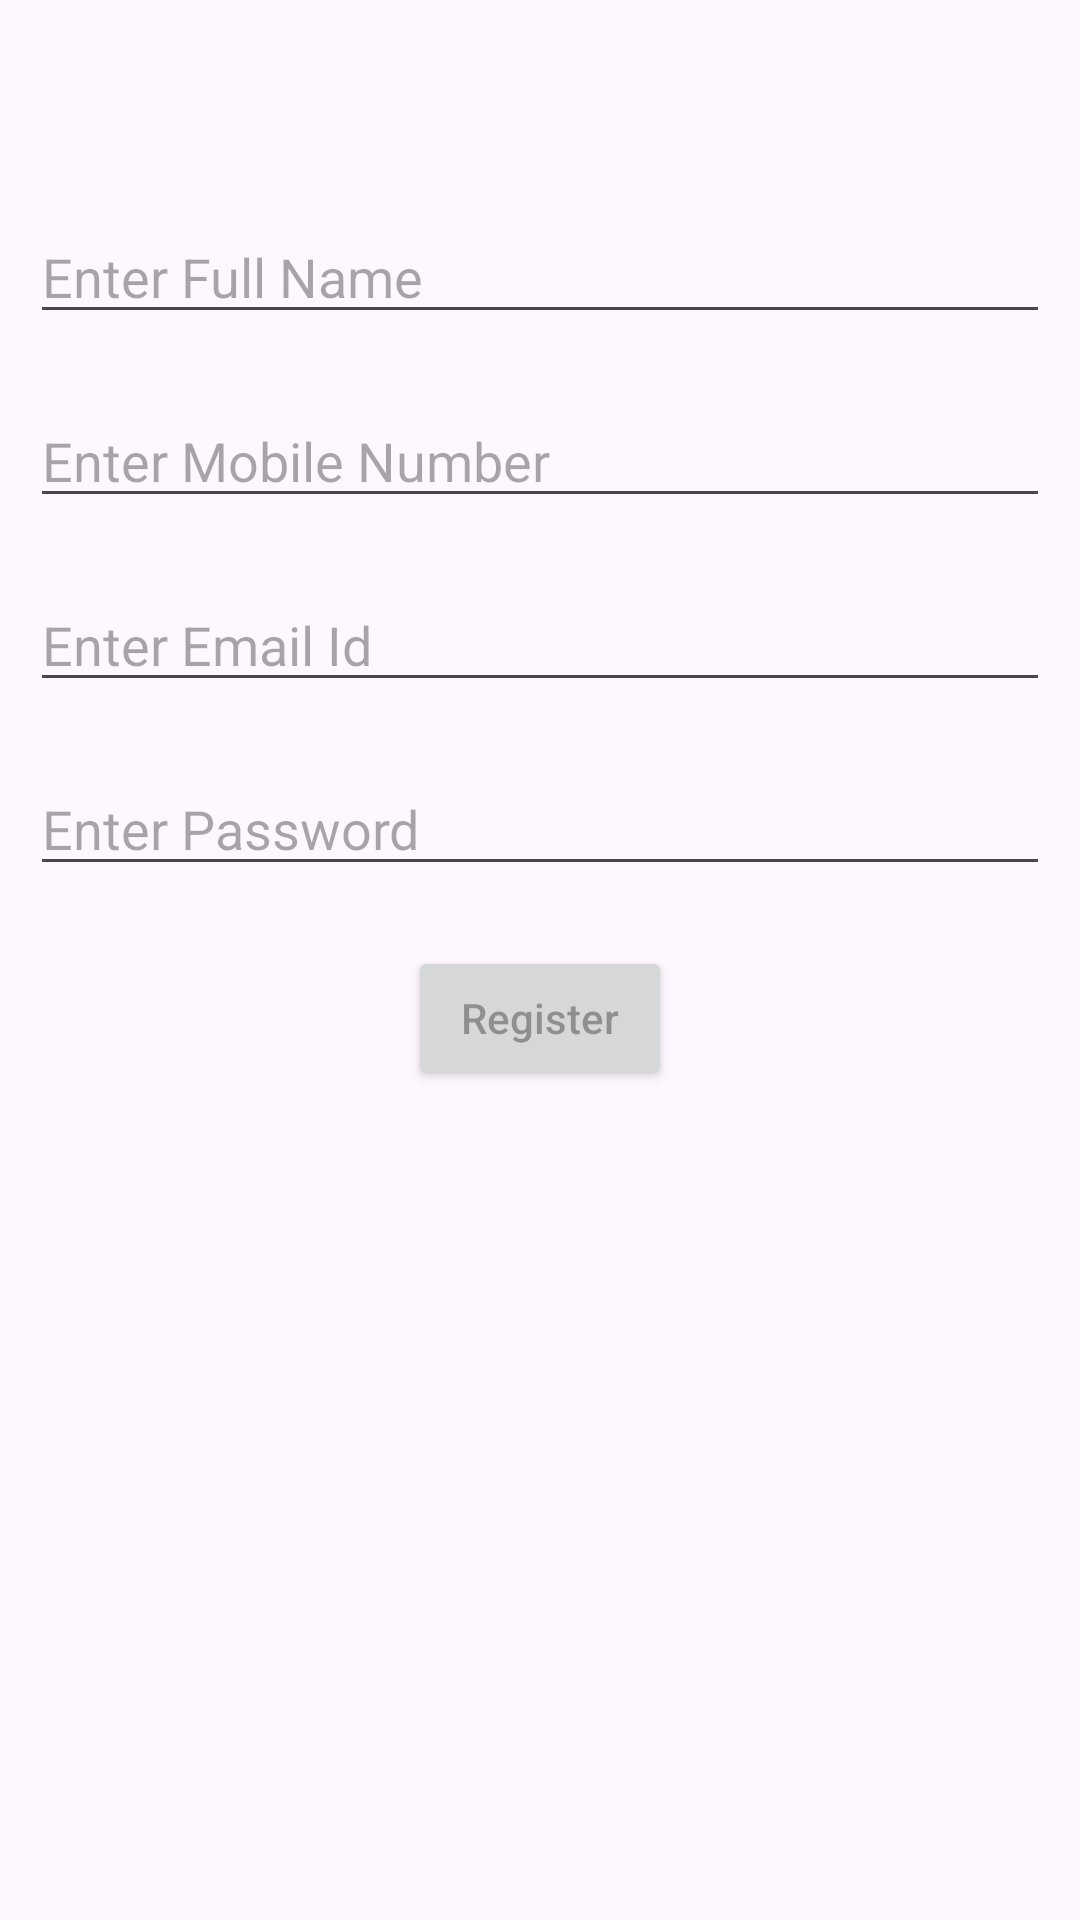

This screen was rendered from an Android layout file. Write that file and the resources it references.
<!-- AndroidManifest.xml: application theme Theme.SuperCart -->
<!-- res/layout/activity_main.xml -->
<?xml version="1.0" encoding="utf-8"?>
<LinearLayout xmlns:android="http://schemas.android.com/apk/res/android"
    xmlns:app="http://schemas.android.com/apk/res-auto"
    xmlns:tools="http://schemas.android.com/tools"
    android:id="@+id/main"
    android:layout_marginTop="40dp"
    android:orientation="vertical"
    android:layout_width="match_parent"
    android:layout_height="match_parent"
    tools:context=".view.MainActivity">


    <EditText
        android:layout_marginTop="70dp"
        android:layout_marginBottom="10dp"
        android:layout_marginStart="10dp"
        android:layout_marginEnd="10dp"
        android:id="@+id/nameEt"
        android:hint="Enter Full Name"
        android:layout_width="match_parent"
        android:layout_height="wrap_content"/>


    <EditText
        android:layout_margin="10dp"
        android:id="@+id/mobileNoEt"
        android:hint="Enter Mobile Number"
        android:layout_width="match_parent"
        android:layout_height="wrap_content"/>

    <EditText
        android:layout_margin="10dp"
        android:id="@+id/emailEt"
        android:hint="Enter Email Id"
        android:layout_width="match_parent"
        android:layout_height="wrap_content"/>

    <EditText
        android:layout_margin="10dp"
        android:id="@+id/passwordEt"
        android:hint="Enter Password"
        android:layout_width="match_parent"
        android:layout_height="wrap_content"/>

    <androidx.appcompat.widget.AppCompatButton
        android:layout_margin="10dp"
        android:id="@+id/registerBtn"
        android:hint="Register"
        android:layout_width="wrap_content"
        android:layout_gravity="center_horizontal"
        android:layout_height="wrap_content"/>

    <ProgressBar
        android:id="@+id/pb_processing"
        app:layout_constraintStart_toStartOf="parent"
        app:layout_constraintEnd_toEndOf="parent"
        app:layout_constraintTop_toTopOf="parent"
        app:layout_constraintBottom_toBottomOf="parent"
        android:visibility="gone"
        android:layout_width="wrap_content"
        android:layout_height="wrap_content" />







</LinearLayout>
<!-- resources referenced by this layout -->
<resources>
  <style name="Theme.SuperCart" parent="Base.Theme.SuperCart" />
  <style name="Base.Theme.SuperCart" parent="Theme.Material3.DayNight.NoActionBar">
          
          
      </style>
</resources>
